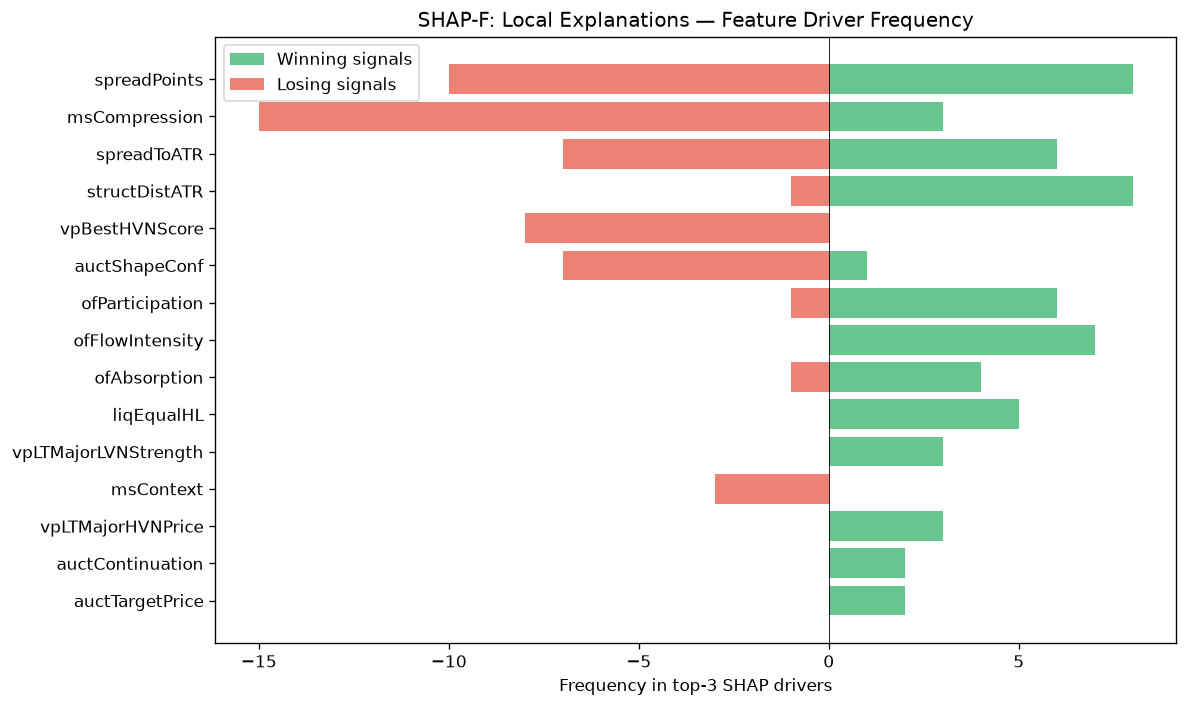

The file beside this chart, header and first rows:
feature, win_top3_freq, lose_top3_freq, total_top3_freq, win_bias
spreadPoints, 8, 10, 18, 0.4444
msCompression, 3, 15, 18, 0.1667
spreadToATR, 6, 7, 13, 0.4615
structDistATR, 8, 1, 9, 0.8889
vpBestHVNScore, 0, 8, 8, 0.0
auctShapeConf, 1, 7, 8, 0.125
ofParticipation, 6, 1, 7, 0.8571
ofFlowIntensity, 7, 0, 7, 1
ofAbsorption, 4, 1, 5, 0.8
liqEqualHL, 5, 0, 5, 1
vpLTMajorLVNStrength, 3, 0, 3, 1
msContext, 0, 3, 3, 0.0
vpLTMajorHVNPrice, 3, 0, 3, 1
auctContinuation, 2, 0, 2, 1
auctTargetPrice, 2, 0, 2, 1
auctTargetProb, 0, 2, 2, 0.0
atrProxy, 0, 2, 2, 0.0
auctDistLVN, 0, 1, 1, 0.0
auctHVNStrength, 1, 0, 1, 1
vpVAOverlapRatio, 1, 0, 1, 1
msSpreadScore, 0, 1, 1, 0.0
ofContext, 0, 1, 1, 0.0
